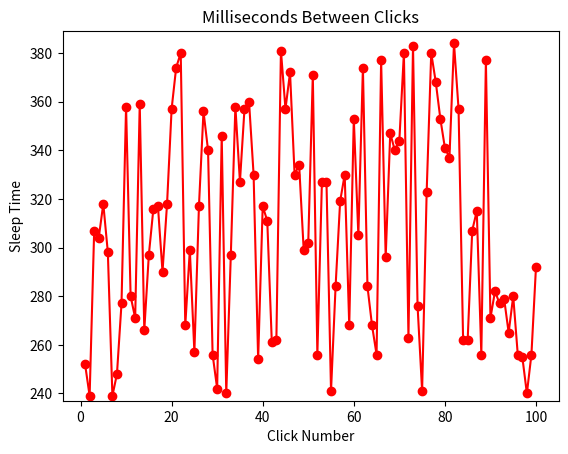

This figure's Python source:
import matplotlib.pyplot as plot
from random import randint

sampleSize = 100
sleepBounds = [ 237, 389 ]
sleepTime = [ 252, 239, 307, 304, 318, 298, 239, 248, 277, 358, 280, 271, 359, 266, 297, 316, 317, 290, 318, 357, 374, 380, 268, 299, 257, 317, 356, 340, 256, 242, 346, 240, 297, 358, 327, 357, 360, 330, 254, 317, 311, 261, 262, 381, 357, 372, 330, 334, 299, 302, 371, 256, 327, 327, 241, 284, 319, 330, 268, 353, 305, 374, 284, 268, 256, 377, 296, 347, 340, 344, 380, 263, 383, 276, 241, 323, 380, 368, 353, 341, 337, 384, 357, 262, 262, 307, 315, 256, 377, 271, 282, 277, 279, 265, 280, 256, 255, 240, 256, 292, 385, 323, 356, 278, 344, 312, 240, 353, 284, 271, 316, 261, 329, 300, 295, 277, 242, 336, 348, 298, 341, 349, 378, 319, 309, 279, 382, 380, 292, 344, 336, 262, 369, 340, 281, 323, 309, 386, 380, 271, 340, 249, 288, 247, 362, 307, 284, 290, 270, 354, 347, 282, 331, 312, 265, 278, 278, 238, 369, 335, 291, 289, 324, 324, 311, 379, 309, 284, 293, 328, 337, 358, 324, 385, 329, 323, 238, 276, 375, 305, 289, 256, 370, 284, 384, 271, 338, 248, 276, 305, 275, 330, 237, 239, 386, 339, 379, 363, 382, 350, 246, 388, 383, 246, 359, 272, 245, 384, 238, 307, 356, 276, 269, 303, 292, 368, 357, 240, 302, 326, 323, 247, 286, 245, 364, 302, 381, 311, 373, 370, 343, 385, 293, 241, 347, 369, 327, 371, 349, 284, 311, 265, 283, 285, 357, 245, 383, 382, 368, 361, 365, 343, 247, 331, 329, 280, 315, 245, 375, 285, 277, 285, 351, 254, 360, 271, 257, 299, 344, 314, 260, 324, 271, 294, 302, 293, 387, 256, 383, 286, 311, 243, 292, 306, 313, 372, 364, 366, 268, 331, 306, 278, 376, 292, 251, 363, 317, 371, 344, 313, 264, 370, 325, 345, 355, 247, 321, 310, 315, 258, 331, 291, 329, 375, 335, 287, 281, 287, 247, 304, 373, 332, 237, 388, 300, 382, 321, 380, 352, 364, 351, 283, 250, 281, 278, 346, 304, 303, 254, 336, 256, 387, 387, 264, 262, 280, 259, 307, 321, 351, 350, 374, 342, 292, 291, 279, 262, 289, 273, 257, 389, 249, 324, 311, 293, 298, 316, 361, 306, 298, 279, 307, 245, 304, 303, 382, 281, 255, 268, 281, 289, 374, 334, 320, 340, 372, 343, 249, 263, 281, 286, 356, 249, 237, 324, 308, 281, 259, 272, 310, 305, 311, 311, 309, 314, 358, 379, 340, 238, 250, 324, 323, 253, 302, 352, 255, 352, 246, 267, 267, 383, 274, 332, 257, 358, 370, 331, 305, 313, 373, 265, 369, 353, 259, 379, 310, 288, 260, 238, 385, 287, 291, 299, 355, 289, 253, 374, 363, 324, 316, 383, 323, 254, 280, 354, 366, 286, 325, 330, 306, 294, 338, 327, 290, 247, 327, 269, 374, 277, 241, 356, 366, 361, 359, 243, 361, 334, 261, 382, 274, 337, 301, 374, 246, 388, 305, 354, 340, 389, 316, 282, 349, 364, 249, 271, 284, 313, 364, 313, 373, 307, 360, 258, 238, 324, 366, 386, 270, 298, 252, 245, 375, 338, 321, 308, 249, 336, 328, 313, 336, 388, 282, 363, 238, 382, 326, 248, 292, 367, 242, 269, 386, 359, 269, 253, 257, 326, 333, 386, 381, 317, 379, 292, 296, 246, 358, 246, 277, 371, 318, 371, 257, 339, 381, 262, 381, 330, 252, 286, 260, 289, 283, 302, 360, 354, 313, 277, 280, 320, 388, 329, 381, 247, 286, 370, 249, 266, 313, 326, 372, 313, 339, 356, 252, 387, 255, 374, 364, 264, 341, 358, 362, 311, 247, 244, 331, 289, 309, 302, 388, 259, 240, 264, 311, 315, 309, 351, 311, 263, 285, 275, 241, 285, 281, 237, 241, 343, 240, 321, 350, 371, 259, 304, 256, 328, 238, 338, 350, 316, 373, 366, 363, 343, 320, 372, 312, 389, 293, 358, 237, 254, 243, 255, 361, 269, 291, 357, 256, 269, 335, 383, 356, 346, 330, 283, 374, 267, 349, 256, 349, 263, 242, 328, 255, 367, 310, 339, 313, 306, 257, 260, 368, 282, 369, 332, 384, 385, 359, 256, 282, 280, 320, 283, 332, 251, 360, 281, 348, 270, 321, 268, 377, 362, 246, 288, 315, 274, 342, 341, 356, 289, 284, 314, 383, 300, 314, 306, 317, 255, 283, 294, 386, 345, 329, 363, 364, 356, 312, 291, 262, 364, 239, 244, 382, 300, 365, 265, 335, 317, 373, 268, 387, 302, 361, 344, 295, 288, 350, 293, 349, 302, 378, 360, 320, 366, 333, 329, 369, 328, 258, 277, 328, 285, 386, 271, 349, 330, 338, 253, 267, 257, 385, 255, 273, 330, 367, 364, 363, 373, 272, 368, 262, 244, 295, 367, 368, 240, 308, 365, 245, 326, 332, 246, 254, 239, 239, 247, 330, 267, 321, 324, 293, 352, 377, 266, 293, 327, 279, 373, 369, 279, 242, 337, 347, 385, 301, 302, 238, 389, 283, 365, 274, 241, 261, 291, 370, 354, 274, 345, 285, 251, 343, 238, 369, 250, 375, 375, 238, 289, 301, 326, 379, 304, 303, 355, 303, 376, 273, 384, 316, 378, 282, 262, 334, 280, 342, 243, 341, 239, 239, 276, 361, 344, 281, 290, 357, 338, 320, 333, 301, 378, 247, 314, 311, 302, 335, 387, 292, 273, 333, 286, 240, 315, 301, 259, 263, 354, 314, 264, 341, 362, 247, 255, 337, 360, 260, 368, 353, 365, 258, 238, 244, 270, 337, 316, 363, 258, 362, 250, 339, 316, 317, 245, 352, 239, 272, 346, 250, 307, 279, 352, 263, 256, 261, 277, 336, 362, 237, 370, 297, 276, 377, 246, 260, 349, 364, 365, 286, 266, 278, 291, 269, 291, 246, 340, 383, 308, 242, 319, 379, 339, 269, 370, 281, 299, 285, 290, 293, 346, 251, 311, 300, 242, 332, 323, 238, 327, 369, 312, 355, 309, 373, 381, 322, 275, 338, 358, 364, 343, 315, 347, 301, 284, 243, 347, 296, 347, 238, 317, 389, 339, 339, 249, 253, 311, 312, 302, 263, 321, 374, 272, 248, 299, 352, 302, 279, 317, 308, 352, 246, 252, 378, 330, 344, 359, 365, 334, 321, 275, 250, 296, 285, 251, 304, 318, 312, 280, 386, 325, 341, 263, 300, 244, 352, 339, 311, 271, 374, 264, 330, 257, 334, 337, 277, 245, 304, 383, 257, 298, 290, 277, 289, 347, 373, 244, 261, 237, 259, 251, 256, 321, 339, 300, 287, 302, 341, 332, 315, 297, 242, 326, 311, 268, 263, 254, 268, 245, 267, 269, 362, 247, 296, 347, 241, 340, 253, 355, 265, 375, 246, 353, 261, 367, 245, 288, 345, 276, 364, 325, 314, 239, 381, 280, 348, 368, 243, 278, 287, 260, 255, 263, 345, 343, 285, 316, 313, 354, 298, 283, 365, 237, 377, 328, 265, 343, 337, 285, 358, 321, 336, 263, 345, 299, 324, 312, 258, 373, 249, 277, 343, 291, 364, 328, 326, 380, 318, 322, 324, 249, 327, 358, 323, 298, 297, 353, 246, 319, 299, 259, 377, 268, 241, 263, 341, 322, 320, 303, 388, 364, 327, 268, 372, 250, 383, 315, 297, 360, 272, 265, 333, 261, 322, 324, 300, 376, 335, 250, 350, 296, 335, 355, 328, 259, 266, 370, 344, 275, 237, 272, 237, 255, 306, 293, 272, 310, 317, 341, 312, 361, 285, 265, 331, 237, 361, 258, 347, 322, 302, 332, 298, 295, 326, 283, 267, 364, 248, 298, 274, 247, 266, 277, 293, 309, 308, 252, 275, 309, 340, 369, 273, 266, 267, 267, 237, 257, 297, 244, 375, 296, 371, 370, 257, 254, 358, 329, 377, 344, 318, 305, 302, 254, 384, 254, 344, 255, 252, 372, 355, 308, 248, 244, 323, 282, 293, 305, 260, 305, 262, 340, 374, 316, 296, 330, 346, 385, 336, 349, 376, 286, 320, 248, 249, 321, 372, 322, 338, 297, 370, 308, 315, 258, 324, 318, 366, 370, 343, 342, 324, 320, 253, 330, 244, 329, 379, 347, 372, 371, 366, 245, 319, 385, 386, 309, 246, 272, 268, 373, 345, 297, 373, 331, 347, 240, 346, 286, 298, 338, 242, 324, 269, 268, 287, 332, 384, 274, 244, 343, 264, 263, 261, 326, 263, 302, 318, 242, 354, 352, 290, 290, 267, 349, 351, 265, 261, 346, 335, 243, 270, 284, 268, 330, 293, 343, 241, 261, 389, 249, 270, 296, 370, 345, 287, 376, 301, 327, 237, 359, 305, 330, 339, 328, 355, 338, 246, 301, 336, 248, 368, 263, 248, 273, 336, 266, 287, 295, 288, 350, 293, 333, 310, 335, 378, 380, 330, 327, 379, 286, 244, 339, 267, 278, 296, 260, 285, 270, 316, 310, 248, 329, 377, 313, 260, 344, 304, 359, 278, 304, 247, 244, 283, 241, 275, 317, 314, 356, 297, 376, 291, 364, 389, 254, 293, 244, 238, 290, 383, 305, 362, 381, 297, 321, 376, 336, 253, 389, 380, 294, 334, 280, 300, 247, 373, 263, 243, 306, 300, 357, 251, 316, 256, 297, 283, 351, 264, 338, 380, 244, 254, 269, 276, 382, 285, 369, 247, 340, 382, 342, 256, 361, 284, 386, 285, 304, 246, 319, 389, 266, 255, 287, 298, 387, 385, 255, 290, 272, 308, 275, 356, 251, 246, 348, 278, 240, 277, 319, 367, 369, 280, 308, 324, 278, 312, 340, 350, 364, 295, 286, 358, 331, 371, 247, 369, 316, 260, 316, 255, 252, 354, 274, 246, 275, 361, 281, 369, 376, 256, 258, 259, 257, 292, 317, 241, 251, 325, 360, 340, 321, 248, 258, 374, 339, 346, 292, 264, 280, 308, 379, 239, 371, 321, 361, 294, 341, 321, 258, 341, 364, 270, 297, 377, 272, 328, 379, 384, 356, 365, 332, 267, 257, 388, 358, 357, 285, 311, 351, 335, 258, 309, 290, 389, 380, 383, 319, 309, 343, 263, 389, 343, 289, 333, 274, 347, 278, 274, 333, 273, 354, 358, 325, 301, 299, 383, 307, 304, 367, 281, 280, 382, 241, 376, 253, 368, 306, 257, 291, 348, 316, 336, 387, 298, 349, 361, 343, 273, 296, 352, 347, 347, 269, 365, 351, 269, 389, 388, 319, 341, 333, 308, 239, 237, 355, 329, 338, 277, 364, 354, 298, 299, 291, 344, 317, 279, 242, 333, 361, 346, 302, 358, 328, 272, 288, 322, 264, 289, 317, 314, 356, 384, 368, 297, 254, 282, 274, 241, 342, 383, 247, 258, 247, 307, 251, 240, 282, 246, 374, 350, 261, 303, 285, 356, 270, 335, 300, 297, 293, 322, 301, 276, 364, 384, 319, 282, 306, 378, 256, 350, 320, 246, 376, 339, 252, 310, 274, 291, 254, 298, 245, 330, 244, 350, 386, 237, 305, 291, 326, 353, 297, 341, 274, 272, 277, 343, 353, 279, 329, 289, 385, 288, 348, 239, 287, 349, 284, 333, 386, 320, 355, 258, 315, 279, 307, 262, 263, 286, 265, 237, 243, 243, 299, 371, 322, 321, 286, 289, 346, 262, 299, 296, 324, 250, 279, 293, 373, 263, 375, 357, 354, 383, 292, 324, 387, 369, 345, 377, 374, 283, 286, 317, 288, 321, 319, 304, 333, 341, 259, 332, 315, 242, 248, 370, 260, 314, 241, 237, 357, 326, 323, 367, 272, 239, 306, 278, 340, 340, 388, 271, 244, 309, 338, 241, 263, 323, 309, 274, 375, 323, 257, 322, 277, 264, 354, 303, 252, 302, 247, 337, 303, 266, 250, 314, 254, 247, 309, 243, 313, 250, 268, 289, 285, 268, 311, 255, 281, 269, 326, 331, 270, 256, 261, 321, 294, 350, 345, 349, 368, 270, 287, 337, 318, 309, 241, 282, 351, 249, 299, 276, 382, 268, 369, 350, 369, 253, 246, 309, 294, 284, 273, 336, 285, 355, 262, 346, 266, 312, 245, 271, 273, 300, 238, 375, 287, 266, 344, 336, 265, 341, 327, 377, 379, 369, 310, 379, 237, 282, 352, 243, 280, 380, 378, 382, 366, 370, 362, 295, 256, 253, 365, 238, 316, 256, 337, 272, 351, 360, 285, 298, 246, 359, 341, 290, 315, 261, 251, 263, 245, 354, 242, 358, 244, 242, 300, 353, 363, 384, 348, 297, 387, 282, 291, 237, 325, 386, 353, 339, 370, 280, 303, 379, 245, 373, 283, 330, 368, 269, 329, 311, 364, 324, 369, 266, 282, 259, 250, 371, 260, 281, 383, 263, 332, 266, 237, 360, 381, 300, 359, 312, 297, 312, 301, 304, 376, 387, 276, 388, 243, 251, 252, 387, 386, 324, 242, 286, 238, 357, 376, 250, 269, 322, 256, 323, 277, 280, 278, 271, 346, 246, 327, 368, 389, 241, 300, 389, 255, 365, 330, 379, 268, 343, 339, 355, 285, 309, 367, 249, 290, 297, 246, 294, 331, 307, 249, 302, 249, 326, 274, 325, 238, 366, 256, 371, 347, 317, 386, 347, 262, 255, 264, 326, 335, 359, 275, 268, 268, 267, 373, 268, 293, 254, 336, 346, 242, 263, 254, 272, 239, 261, 238, 352, 283, 319, 352, 323, 239, 341, 338, 257, 356, 312, 363, 319, 260, 336, 325, 343, 389, 242, 332, 325, 267, 247, 331, 302, 239, 351, 280, 262, 340, 280, 366, 368, 339, 362, 384, 273, 362, 293, 247, 388, 254, 366, 237, 352, 384, 279, 331, 350, 304, 309, 289, 331, 309, 241, 254, 244, 270, 339, 301, 379, 270, 371, 280, 387, 374, 380, 326, 283, 278, 275, 306, 351, 316, 253, 246, 291, 328, 338, 352, 314, 308, 362, 268, 241, 261, 262, 264, 329, 244, 389, 344, 276, 355, 383, 360, 314, 286, 335, 306, 375, 380, 386, 273, 364, 267, 262, 340, 365, 360, 292, 246, 302, 300, 262, 356, 255, 331, 323, 263, 250, 361, 373, 372, 292, 342, 343, 360, 365, 344, 361, 293, 258, 271, 265, 346, 241, 331, 364, 379, 249, 258, 317, 340, 371, 285, 368, 386, 280, 264, 243, 246, 305, 314, 275, 243, 373, 357, 360, 369, 248, 278, 366, 246, 259, 389, 289, 250, 278, 354, 325, 256, 250, 289, 325, 335, 357, 262, 389, 306, 278, 349, 373, 358, 292, 266, 364, 297, 350, 285, 376, 321, 259, 285, 296, 358, 320, 254, 251, 278, 291, 344, 298, 275, 385, 242, 356, 310, 286, 286, 243, 245, 354, 310, 319, 304, 254, 237, 375, 256, 251, 275, 349, 272, 269, 352, 298, 377, 257, 376, 265, 267, 288, 356, 364, 387, 297, 290, 324, 258, 261, 386, 311, 283, 319, 356, 270, 273, 237, 384, 266, 288, 244, 272, 386, 331, 381, 259, 290, 244, 362, 263, 373, 378, 374, 262, 244, 375, 375, 371, 239, 273, 332, 386, 244, 384, 302, 243, 286, 356, 252, 273, 295, 251, 361, 301, 343, 284, 361, 280, 297, 241, 384, 270, 289, 357, 372, 349, 258, 346, 321, 333, 278, 308, 300, 255, 363, 305, 386, 376, 246, 370, 327, 309, 371, 274, 277, 342, 256, 303, 268, 331, 386, 345, 261, 257, 365, 362, 329, 377, 344, 379, 338, 240, 337, 279, 250, 327, 238, 338, 365, 256, 240, 276, 240, 362, 282, 272, 237, 324, 274, 316, 305, 335, 260, 245, 349, 313, 241, 311, 369, 255, 306, 277, 340, 310, 387, 253, 273, 335, 262, 261, 288, 304, 312, 374, 330, 291, 309, 379, 263, 276, 388, 366, 362, 331, 320, 258, 289, 332, 354, 238, 357, 271, 349, 331, 371, 239, 340, 246, 353, 333, 331, 266, 360, 270, 384, 290, 270, 362, 323, 343, 250, 260, 356, 255, 386, 267, 268, 275, 267, 381, 331, 239, 281, 264, 353, 304, 319, 293, 249, 289, 364, 265, 288, 297, 372, 379, 238, 371, 365, 315, 312, 353, 278, 375, 247, 361, 256, 313, 369, 288, 343, 319, 387, 369, 246, 322, 356, 274, 312, 321, 290, 380, 273, 270, 302, 262, 389, 388, 373, 237, 324, 368, 358, 355, 292, 304, 334, 372, 280, 329, 256, 372, 368, 368, 338, 338, 375, 320, 374, 321, 320, 253, 296, 350, 299, 323, 253, 277, 299, 355, 359, 312, 357, 298, 363, 308, 320, 273, 275, 303, 250, 305, 237, 360, 283, 286, 346, 377, 354, 355, 256, 343, 380, 278, 358, 308, 388, 300, 312, 248, 286, 330, 270, 335, 268, 268, 343, 255, 372, 265, 268, 315, 293, 355, 369, 254, 254, 345, 244, 246, 301, 358, 301, 352, 278, 309, 309, 270, 263, 313, 244, 333, 313, 264, 312, 317, 360, 328, 369, 386, 301, 250, 246, 242, 263, 330, 257, 297, 307, 363, 328, 256, 363, 237, 281, 379, 372, 369, 268, 318, 366, 253, 259, 305, 373, 264, 284, 260, 293, 281, 280, 237, 317, 370, 282, 303, 292, 297, 367, 317, 385, 283, 268, 294, 261, 365, 311, 292, 281, 321, 280, 371, 291, 239, 275, 264, 279, 244, 364, 310, 257, 237, 348, 242, 354, 371, 382, 277, 303, 305, 327, 343, 356, 319, 369, 304, 248, 243, 260, 302, 353, 298, 330, 273, 370, 378, 320, 246, 282, 346, 372, 244, 273, 336, 359, 237, 270, 286, 281, 387, 241, 299, 379, 389, 348, 273, 327, 380, 336, 256, 381, 368, 283, 376, 284, 335, 306, 318, 298, 348, 313, 257, 292, 251, 245, 271, 366, 355, 331, 350, 285, 303, 263, 350, 292, 250, 315, 339, 251, 244, 363, 317, 303, 343, 387, 240, 267, 300, 306, 339, 339, 305, 323, 371, 358, 385, 297, 252, 285, 342, 389, 360, 348, 357, 253, 338, 284, 350, 268, 358, 359, 351, 273, 319, 299, 363, 296, 263, 311, 323, 246, 238, 251, 265, 247, 269, 329, 258, 240, 281, 305, 313, 362, 263, 387, 288, 312, 321, 367, 336, 276, 359, 367, 295, 373, 254, 271, 327, 370, 277, 260, 371, 284, 271, 339, 261, 349, 302, 287, 310, 281, 374, 387, 315, 237, 311, 317, 322, 337, 288, 242, 354, 283, 316, 353, 341, 384, 252, 337, 381, 321, 379, 332, 290, 301, 305, 364, 316, 329, 370, 364, 292, 334, 332, 368, 243, 337, 305, 344, 318, 286, 312, 291, 323, 307, 267, 254, 360, 262, 354, 251, 251, 387, 291, 275, 309, 367, 237, 297, 352, 335, 378, 270, 262, 277, 258, 309, 261, 353, 315, 279, 385, 385, 357, 285, 334, 263, 279, 284, 237, 257, 246, 361, 294, 277, 301, 322, 243, 307, 382, 262, 304, 382, 271, 280, 338, 348, 341, 349, 347, 241, 259, 337, 279, 367, 359, 273, 245, 354, 360, 290, 375, 358, 305, 358, 344, 326, 367, 295, 245, 308, 239, 309, 289, 344, 278, 369, 310, 300, 361, 293, 308, 288, 255, 238, 330, 323, 381, 314, 327, 242, 353, 378, 354, 273, 264, 273, 313, 297, 381, 254, 362, 322, 319, 342, 279, 239, 295, 371, 242, 260, 337, 278, 362, 346, 351, 361, 306, 325, 280, 376, 297, 294, 287, 268, 352, 241, 298, 320, 248, 250, 315, 339, 274, 326, 311, 333, 305, 383, 324, 363, 248, 371, 262, 315, 251, 257, 288, 329, 379, 320, 375, 243, 389, 308, 256, 371, 263, 304, 288, 378, 291, 278, 364, 373, 247, 310, 313, 378, 252, 288, 294, 345, 285, 320, 265, 253, 382, 349, 241, 339, 266, 314, 349, 258, 242, 251, 361, 290, 342, 288, 307, 381, 283, 303, 251, 294, 344, 294, 342, 338, 299, 383, 295, 359, 326, 246, 321, 252, 269, 370, 269, 259, 371, 324, 342, 261, 362, 381, 338, 283, 274, 324, 266, 246, 387, 298, 345, 339, 299, 274, 262, 360, 319, 297, 276, 380, 290, 306, 343, 387, 344, 316, 298, 289, 357, 340, 324, 385, 345, 310, 286, 388, 369, 280, 339, 330, 382, 350, 366, 310, 299, 265, 342, 239, 330, 245, 369, 379, 336, 266, 284, 313, 307, 248, 258, 302, 333, 341, 334, 332, 350, 257, 282, 270, 330, 297, 345, 359, 321, 347, 268, 354, 354, 365, 382, 247, 275, 341, 388, 346, 388, 307, 265, 315, 281, 290, 345, 238, 336, 352, 276, 322, 322, 383, 299, 362, 283, 298, 357, 265, 346, 338, 259, 312, 284, 262, 249, 339, 282, 383, 375, 360, 353, 256, 347, 374, 344, 322, 363, 371, 370, 363, 289, 296, 251, 298, 355, 286, 372, 321, 244, 290, 275, 243, 294, 290, 380, 322, 388, 360, 251, 387, 374, 325, 316, 325, 311, 247, 313, 382, 334, 241, 358, 238, 272, 363, 276, 290, 330, 337, 304, 242, 270, 285, 297, 294, 333, 337, 283, 378, 353, 315, 238, 337, 387, 375, 372, 364, 248, 307, 313, 281, 278, 341, 389, 295, 258, 289, 297, 254, 237, 367, 276, 263, 350, 334, 303, 250, 255, 307, 291, 320, 348, 323, 333, 349, 250, 287, 309, 369, 243, 320, 366, 284, 303, 326, 331, 375, 364, 356, 251, 369, 332, 256, 254, 277, 266, 253, 286, 248, 340, 270, 381, 376, 372, 244, 250, 309, 331, 246, 363, 275, 247, 336, 353, 305, 377, 311, 339, 269, 281, 304, 350, 386, 368, 263, 300, 283, 303, 321, 384, 246, 353, 384, 303, 264, 281, 306, 302, 260, 366, 328, 328, 264, 327, 259, 336, 308, 336, 349, 273, 283, 251, 385, 285, 329, 313, 292, 273, 239, 318, 241, 251, 339, 244, 319, 388, 278, 239, 323, 250, 257, 367, 294, 356, 306, 340, 240, 364, 308, 320, 291, 375, 269, 239, 257, 247, 315, 380, 369, 286, 333, 314, 375, 383, 312, 278, 240, 363, 242, 385, 351, 359, 330, 345, 245, 311, 371, 292, 388, 243, 261, 250, 340, 238, 336, 367, 284, 276, 362, 254, 364, 365, 302, 251, 319, 265, 285, 377, 253, 338, 295, 246, 379, 297, 273, 372, 330, 292, 302, 352, 379, 365, 259, 274, 306, 262, 372, 307, 319, 299, 365, 298, 365, 292, 271, 389, 282, 360, 345, 300, 275, 368, 290, 357, 249, 308, 336, 340, 340, 333, 373, 282, 375, 288, 310, 334, 356, 337, 277, 302, 269, 237, 357, 348, 367, 381, 345, 331, 339, 260, 262, 364, 323, 346, 368, 296, 268, 349, 251, 301, 283, 354, 241, 337, 264, 359, 301, 314, 384, 316, 363, 302, 339, 279, 281, 249, 349, 380, 243, 381 ]

plot.plot([ i for i in range(1, len(sleepTime[:sampleSize]) + 1) ], sleepTime[:sampleSize], color='red', marker='o')
plot.title("Milliseconds Between Clicks")
plot.xlabel("Click Number")
plot.ylabel("Sleep Time")
plot.ylim(sleepBounds[0], sleepBounds[1])
#plot.grid(True)
plot.show()
